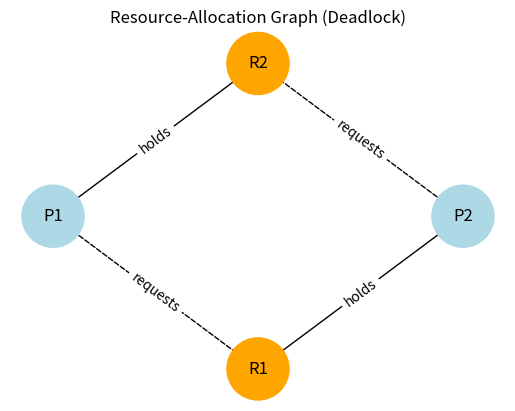

Write Python code to recreate this figure.
import networkx as nx
import matplotlib.pyplot as plt

# Create a directed graph
G = nx.DiGraph()

# Add processes (P1, P2) and resources (R1, R2)
G.add_nodes_from(["P1", "P2"], type="process", color="lightblue")
G.add_nodes_from(["R1", "R2"], type="resource", color="orange")

# Add edges to represent assignments and requests
G.add_edge("P1", "R2", label="holds", style="solid")   # P1 holds R2
G.add_edge("R1", "P1", label="requests", style="dashed")  # P1 requests R1
G.add_edge("P2", "R1", label="holds", style="solid")   # P2 holds R1
G.add_edge("R2", "P2", label="requests", style="dashed")  # P2 requests R2

# Set node positions for clarity
pos = {
    "P1": (0, 1),
    "P2": (2, 1),
    "R1": (1, 0),
    "R2": (1, 2)
}

# Draw nodes with colors
node_colors = [G.nodes[n]["color"] for n in G.nodes]
nx.draw_networkx_nodes(G, pos, node_color=node_colors, node_size=2000)

# Draw labels
nx.draw_networkx_labels(G, pos)

# Draw edges with styles
solid_edges = [(u, v) for (u, v, d) in G.edges(data=True) if d["style"] == "solid"]
dashed_edges = [(u, v) for (u, v, d) in G.edges(data=True) if d["style"] == "dashed"]
nx.draw_networkx_edges(G, pos, edgelist=solid_edges, arrowstyle="->", arrowsize=20)
nx.draw_networkx_edges(G, pos, edgelist=dashed_edges, style="dashed", arrowstyle="->", arrowsize=20)

# Add edge labels
edge_labels = {(u, v): d["label"] for (u, v, d) in G.edges(data=True)}
nx.draw_networkx_edge_labels(G, pos, edge_labels=edge_labels)

# Show the plot
plt.title("Resource-Allocation Graph (Deadlock)")
plt.axis("off")
plt.show()
